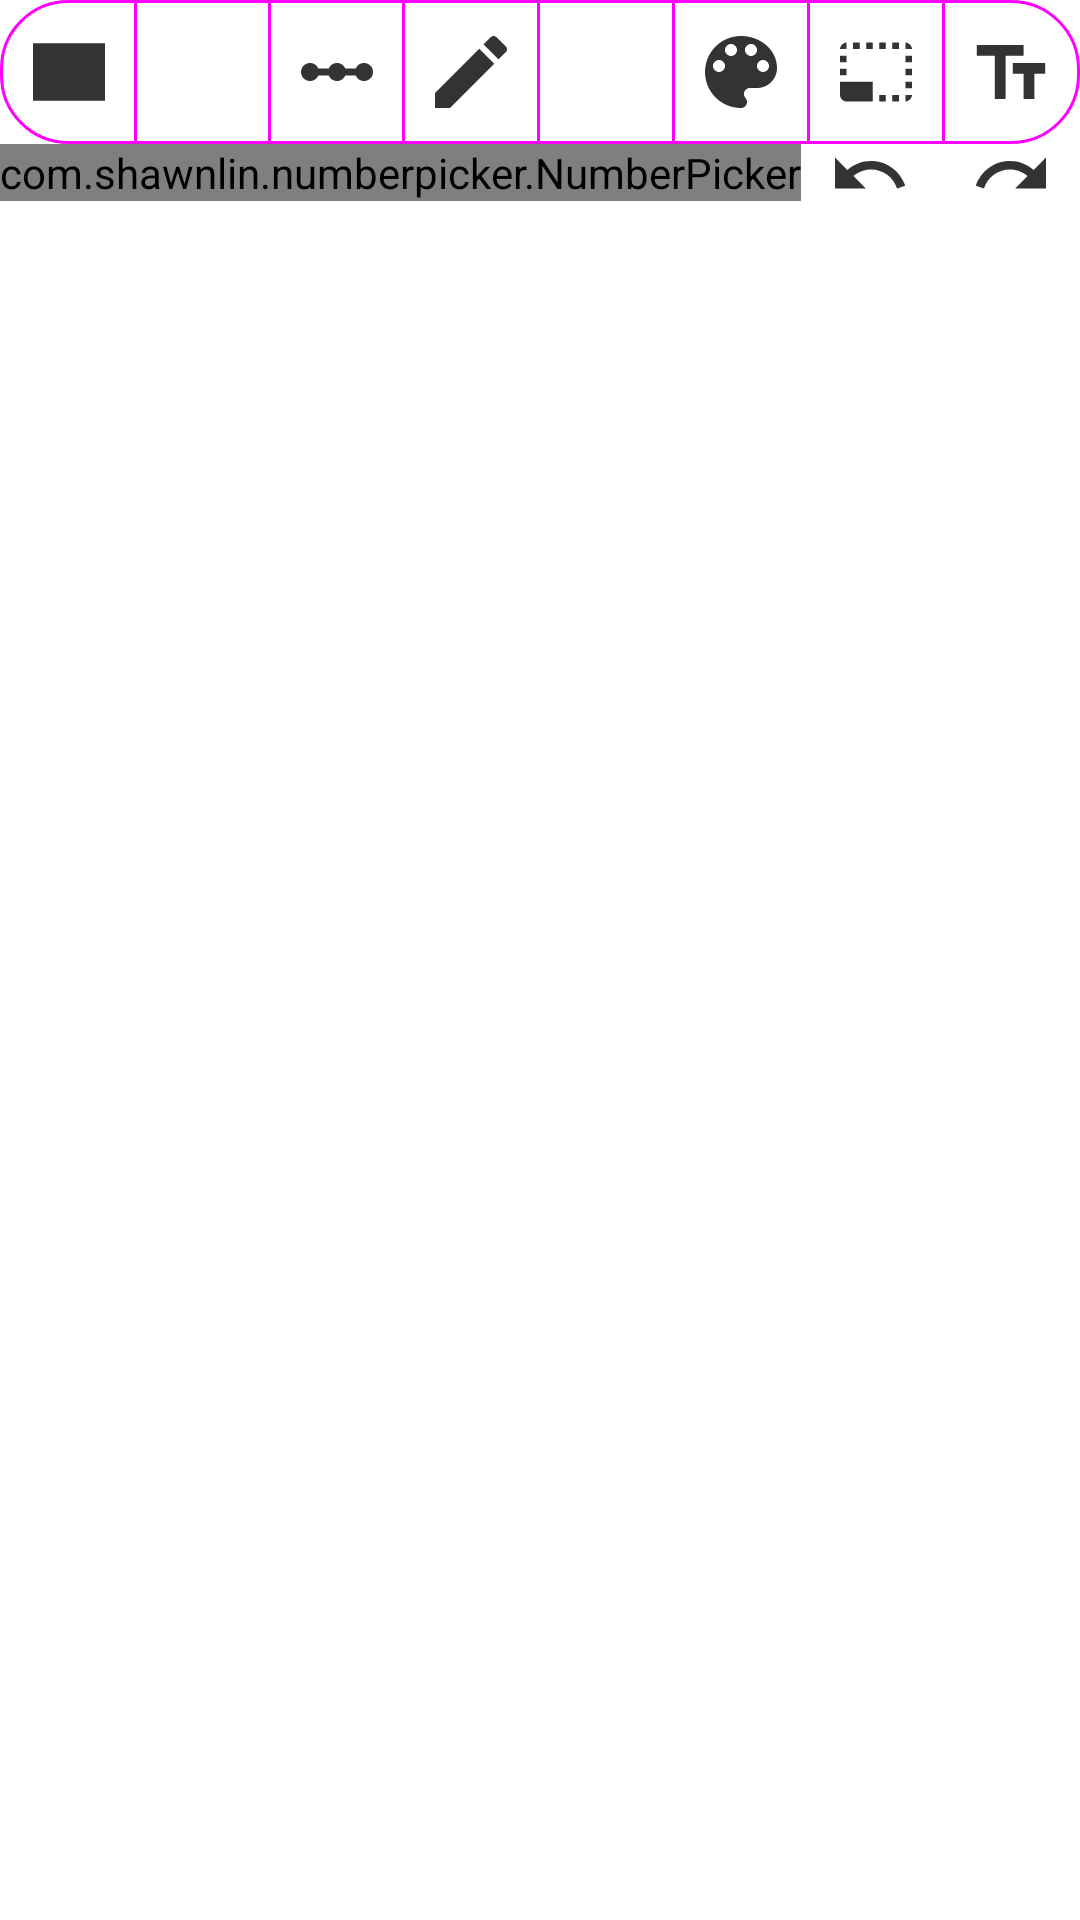

Write the Android layout XML for this screen, with the resource values it uses.
<!-- AndroidManifest.xml: application theme Theme.FlashcardsApp -->
<!-- res/layout/fragment_main.xml -->
<?xml version="1.0" encoding="utf-8"?>
<LinearLayout xmlns:android="http://schemas.android.com/apk/res/android"
    xmlns:tools="http://schemas.android.com/tools"
    android:layout_width="match_parent"
    android:layout_height="match_parent"
    xmlns:app="http://schemas.android.com/apk/res-auto"
    android:orientation="vertical"
    android:id="@+id/ll"
    tools:context=".MainFragment">

    <com.google.android.material.button.MaterialButtonToggleGroup
        android:layout_width="match_parent"
        android:layout_height="wrap_content"
        app:singleSelection="true"
        android:id="@+id/toggleGroup">

        <com.google.android.material.button.MaterialButton
            android:id="@+id/rect"
            android:layout_width="0dp"
            android:layout_height="wrap_content"
            style="@style/Widget.Material3.Button.OutlinedButton"
            android:insetLeft="0dp"
            android:insetTop="0dp"
            android:insetRight="0dp"
            android:insetBottom="0dp"
            app:icon="@drawable/ic_rect"
            app:iconGravity="textStart"
            app:iconPadding="0dp"
            android:layout_weight="1"/>

        <com.google.android.material.button.MaterialButton
            android:id="@+id/circle"
            android:layout_width="0dp"
            android:layout_height="wrap_content"
            style="@style/Widget.Material3.Button.OutlinedButton"
            android:insetLeft="0dp"
            android:insetTop="0dp"
            android:insetRight="0dp"
            android:insetBottom="0dp"
            app:icon="@drawable/ic_circle"
            app:iconGravity="textStart"
            app:iconPadding="0dp"
            android:layout_weight="1" />

        <com.google.android.material.button.MaterialButton
            android:id="@+id/line"
            android:layout_width="0dp"
            android:layout_height="wrap_content"
            style="@style/Widget.Material3.Button.OutlinedButton"
            android:insetLeft="0dp"
            android:insetTop="0dp"
            android:insetRight="0dp"
            android:insetBottom="0dp"
            app:icon="@drawable/ic_line"
            app:iconGravity="textStart"
            app:iconPadding="0dp"
            android:layout_weight="1" />

        <com.google.android.material.button.MaterialButton
            android:id="@+id/pen"
            android:layout_width="0dp"
            android:layout_height="wrap_content"
            style="@style/Widget.Material3.Button.OutlinedButton"
            android:insetLeft="0dp"
            android:insetTop="0dp"
            android:insetRight="0dp"
            android:insetBottom="0dp"
            app:icon="@drawable/ic_pen"
            app:iconGravity="textStart"
            app:iconPadding="0dp"
            android:layout_weight="1" />

        <com.google.android.material.button.MaterialButton
            android:id="@+id/eraser"
            android:layout_width="0dp"
            android:layout_height="wrap_content"
            style="@style/Widget.Material3.Button.OutlinedButton"
            android:insetLeft="0dp"
            android:insetTop="0dp"
            android:insetRight="0dp"
            android:insetBottom="0dp"
            app:icon="@drawable/ic_eraser"
            app:iconGravity="textStart"
            app:iconPadding="0dp"
            android:layout_weight="1" />

        <com.google.android.material.button.MaterialButton
            android:id="@+id/move"
            android:layout_width="0dp"
            android:layout_height="wrap_content"
            style="@style/Widget.Material3.Button.OutlinedButton"
            android:insetLeft="0dp"
            android:insetTop="0dp"
            android:insetRight="0dp"
            android:insetBottom="0dp"
            app:icon="@drawable/ic_color"
            app:iconGravity="textStart"
            app:iconPadding="0dp"
            android:layout_weight="1" />

        <com.google.android.material.button.MaterialButton
            android:id="@+id/select"
            android:layout_width="0dp"
            android:layout_height="wrap_content"
            style="@style/Widget.Material3.Button.OutlinedButton"
            android:insetLeft="0dp"
            android:insetTop="0dp"
            android:insetRight="0dp"
            android:insetBottom="0dp"
            app:icon="@drawable/ic_select"
            app:iconGravity="textStart"
            app:iconPadding="0dp"
            android:layout_weight="1" />

        <com.google.android.material.button.MaterialButton
            android:id="@+id/text"
            android:layout_width="0dp"
            android:layout_height="wrap_content"
            style="@style/Widget.Material3.Button.OutlinedButton"
            android:insetLeft="0dp"
            android:insetTop="0dp"
            android:insetRight="0dp"
            android:insetBottom="0dp"
            app:icon="@drawable/ic_text"
            app:iconGravity="textStart"
            app:iconPadding="0dp"
            android:layout_weight="1" />

    </com.google.android.material.button.MaterialButtonToggleGroup>

    <LinearLayout
        android:layout_width="match_parent"
        android:layout_height="wrap_content"
        android:orientation="horizontal">

        <com.shawnlin.numberpicker.NumberPicker
            android:id="@+id/number_picker"
            android:layout_width="wrap_content"
            android:layout_height="wrap_content"
            android:layout_centerInParent="true"
            app:np_dividerColor="@color/teal_700"
            app:np_height="50dp"
            app:np_orientation="horizontal"
            app:np_selectedTextColor="@color/purple_200"
            app:np_selectedTextSize="20sp"
            app:np_textColor="@color/purple_200"
            app:np_textSize="20sp"
            app:np_value="15"
            app:np_width="200dp" />

        <ImageButton
            android:id="@+id/image_button_undo"
            android:layout_width="wrap_content"
            android:layout_height="match_parent"
            android:layout_weight="1"
            android:layout_gravity="center"
            android:background="@color/white"
            android:src="@drawable/ic_undo" />

        <ImageButton
            android:id="@+id/image_button_redo"
            android:layout_width="wrap_content"
            android:layout_height="match_parent"
            android:layout_weight="1"
            android:layout_gravity="center"
            android:background="@color/white"
            android:src="@drawable/ic_redo" />


    </LinearLayout>

</LinearLayout>
<!-- resources referenced by this layout -->
<resources>
  <color name="purple_200">#FFBB86FC</color>
  <color name="teal_700">#FF018786</color>
  <color name="white">#FFFFFFFF</color>
  <!-- drawable ic_rect (drawable-anydpi) -->
  <vector xmlns:android="http://schemas.android.com/apk/res/android"
      android:width="24dp"
      android:height="24dp"
      android:viewportWidth="24"
      android:viewportHeight="24"
      android:tint="#000000"
      android:alpha="0.8">
    <group android:scaleX="1.2"
        android:scaleY="1.2"
        android:translateX="-2.4"
        android:translateY="-2.4">
      <path
          android:fillColor="@android:color/white"
          android:pathData="M2,4h20v16h-20z"/>
    </group>
  </vector>
  <!-- drawable ic_redo (drawable-anydpi) -->
  <vector xmlns:android="http://schemas.android.com/apk/res/android"
      android:width="24dp"
      android:height="24dp"
      android:viewportWidth="24"
      android:viewportHeight="24"
      android:tint="#000000"
      android:alpha="0.8"
      android:autoMirrored="true">
    <group android:scaleX="1.1428572"
        android:scaleY="1.1428572"
        android:translateX="-1.1428572"
        android:translateY="-1.1428572">
      <path
          android:fillColor="@android:color/white"
          android:pathData="M18.4,10.6C16.55,8.99 14.15,8 11.5,8c-4.65,0 -8.58,3.03 -9.96,7.22L3.9,16c1.05,-3.19 4.05,-5.5 7.6,-5.5 1.95,0 3.73,0.72 5.12,1.88L13,16h9V7l-3.6,3.6z"/>
    </group>
  </vector>
  <!-- drawable ic_text (drawable-anydpi) -->
  <vector xmlns:android="http://schemas.android.com/apk/res/android"
      android:width="24dp"
      android:height="24dp"
      android:viewportWidth="24"
      android:viewportHeight="24"
      android:tint="#000000"
      android:alpha="0.8">
    <group android:scaleX="1.2"
        android:scaleY="1.2"
        android:translateX="-2.4"
        android:translateY="-1.8">
      <path
          android:fillColor="@android:color/white"
          android:pathData="M2.5,4v3h5v12h3V7h5V4H2.5zM21.5,9h-9v3h3v7h3v-7h3V9z"/>
    </group>
  </vector>
  <!-- drawable ic_undo (drawable-anydpi) -->
  <vector xmlns:android="http://schemas.android.com/apk/res/android"
      android:width="24dp"
      android:height="24dp"
      android:viewportWidth="24"
      android:viewportHeight="24"
      android:tint="#000000"
      android:alpha="0.8"
      android:autoMirrored="true">
    <group android:scaleX="1.1428572"
        android:scaleY="1.1428572"
        android:translateX="-2.2857144"
        android:translateY="-1.1428572">
      <path
          android:fillColor="@android:color/white"
          android:pathData="M12.5,8c-2.65,0 -5.05,0.99 -6.9,2.6L2,7v9h9l-3.62,-3.62c1.39,-1.16 3.16,-1.88 5.12,-1.88 3.54,0 6.55,2.31 7.6,5.5l2.37,-0.78C21.08,11.03 17.15,8 12.5,8z"/>
    </group>
  </vector>
  <style name="Theme.FlashcardsApp" parent="Theme.MaterialComponents.DayNight.DarkActionBar">
          
          <item name="colorPrimary">@color/purple_500</item>
          <item name="colorPrimaryVariant">@color/purple_700</item>
          <item name="colorOnPrimary">@color/white</item>
          
          <item name="colorSecondary">@color/teal_200</item>
          <item name="colorSecondaryVariant">@color/teal_700</item>
          <item name="colorOnSecondary">@color/black</item>
          
          <item name="android:statusBarColor">?attr/colorPrimaryVariant</item>
          
      </style>
  <color name="purple_500">#FF6200EE</color>
  <color name="purple_700">#FF3700B3</color>
  <color name="teal_200">#FF03DAC5</color>
  <color name="black">#FF000000</color>
</resources>
